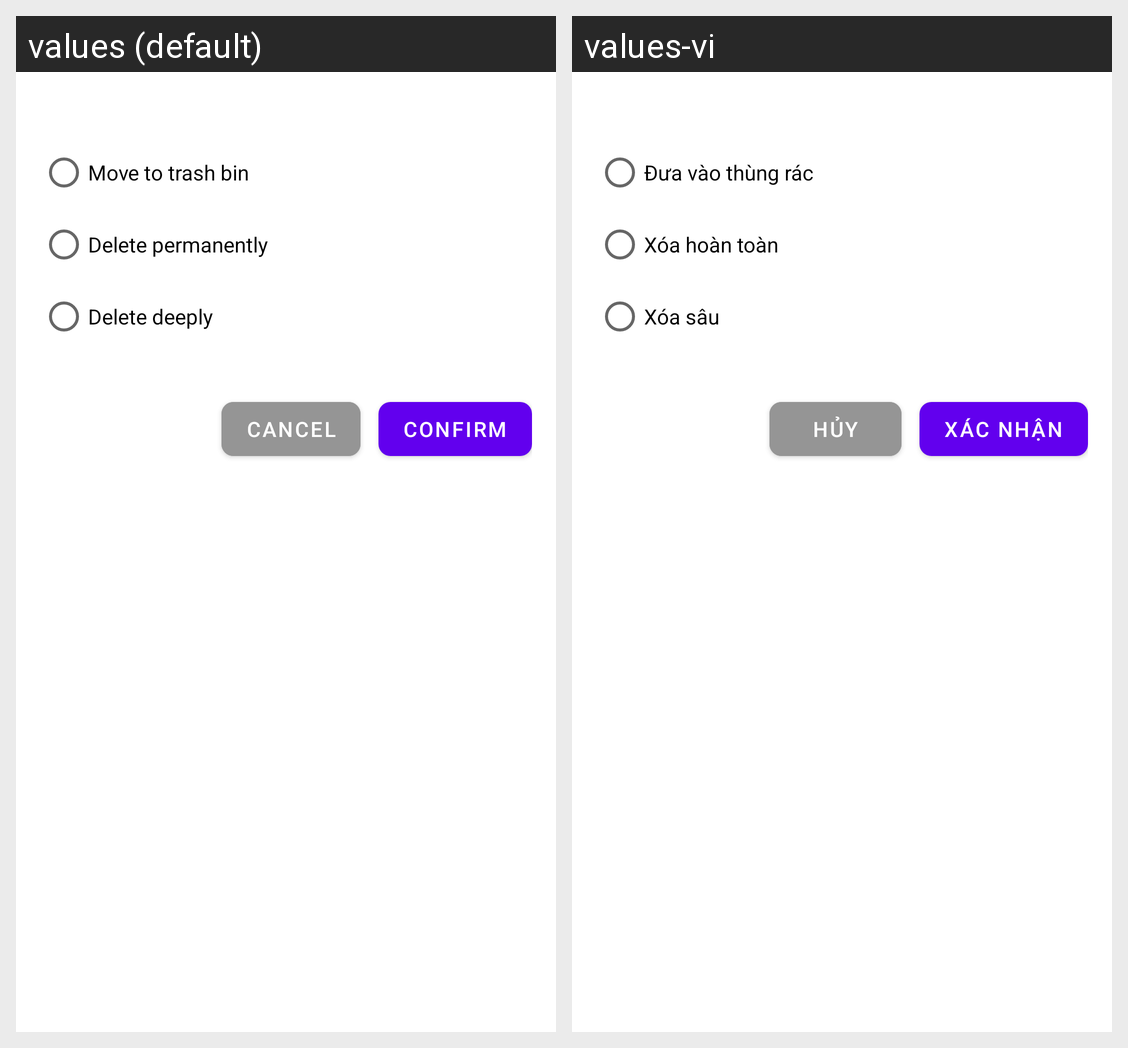

Strings drawn on this Android screen and how each of the app's shown locales translates them:
Android screen res/layout/dialog_delete_image_preview.xml rendered under 2 locales, left to right: values (default), values-vi. Device: Nexus 5 (rendered at 1080×1920; each locale shown at half size, 540×960, under a caption strip naming it); theme Theme.PicBox.
Strings drawn on this screen, with the default value and each locale's value (text and hints the layout hard-codes, and strings that could not be matched under every locale, appear in the picture but are not listed):

move_to_trash_bin
  values: Move to trash bin
  values-vi: Đưa vào thùng rác

delete_permanently
  values: Delete permanently
  values-vi: Xóa hoàn toàn

delete_deeply
  values: Delete deeply
  values-vi: Xóa sâu

cancel
  values: Cancel
  values-vi: Hủy

confirm
  values: Confirm
  values-vi: Xác nhận
